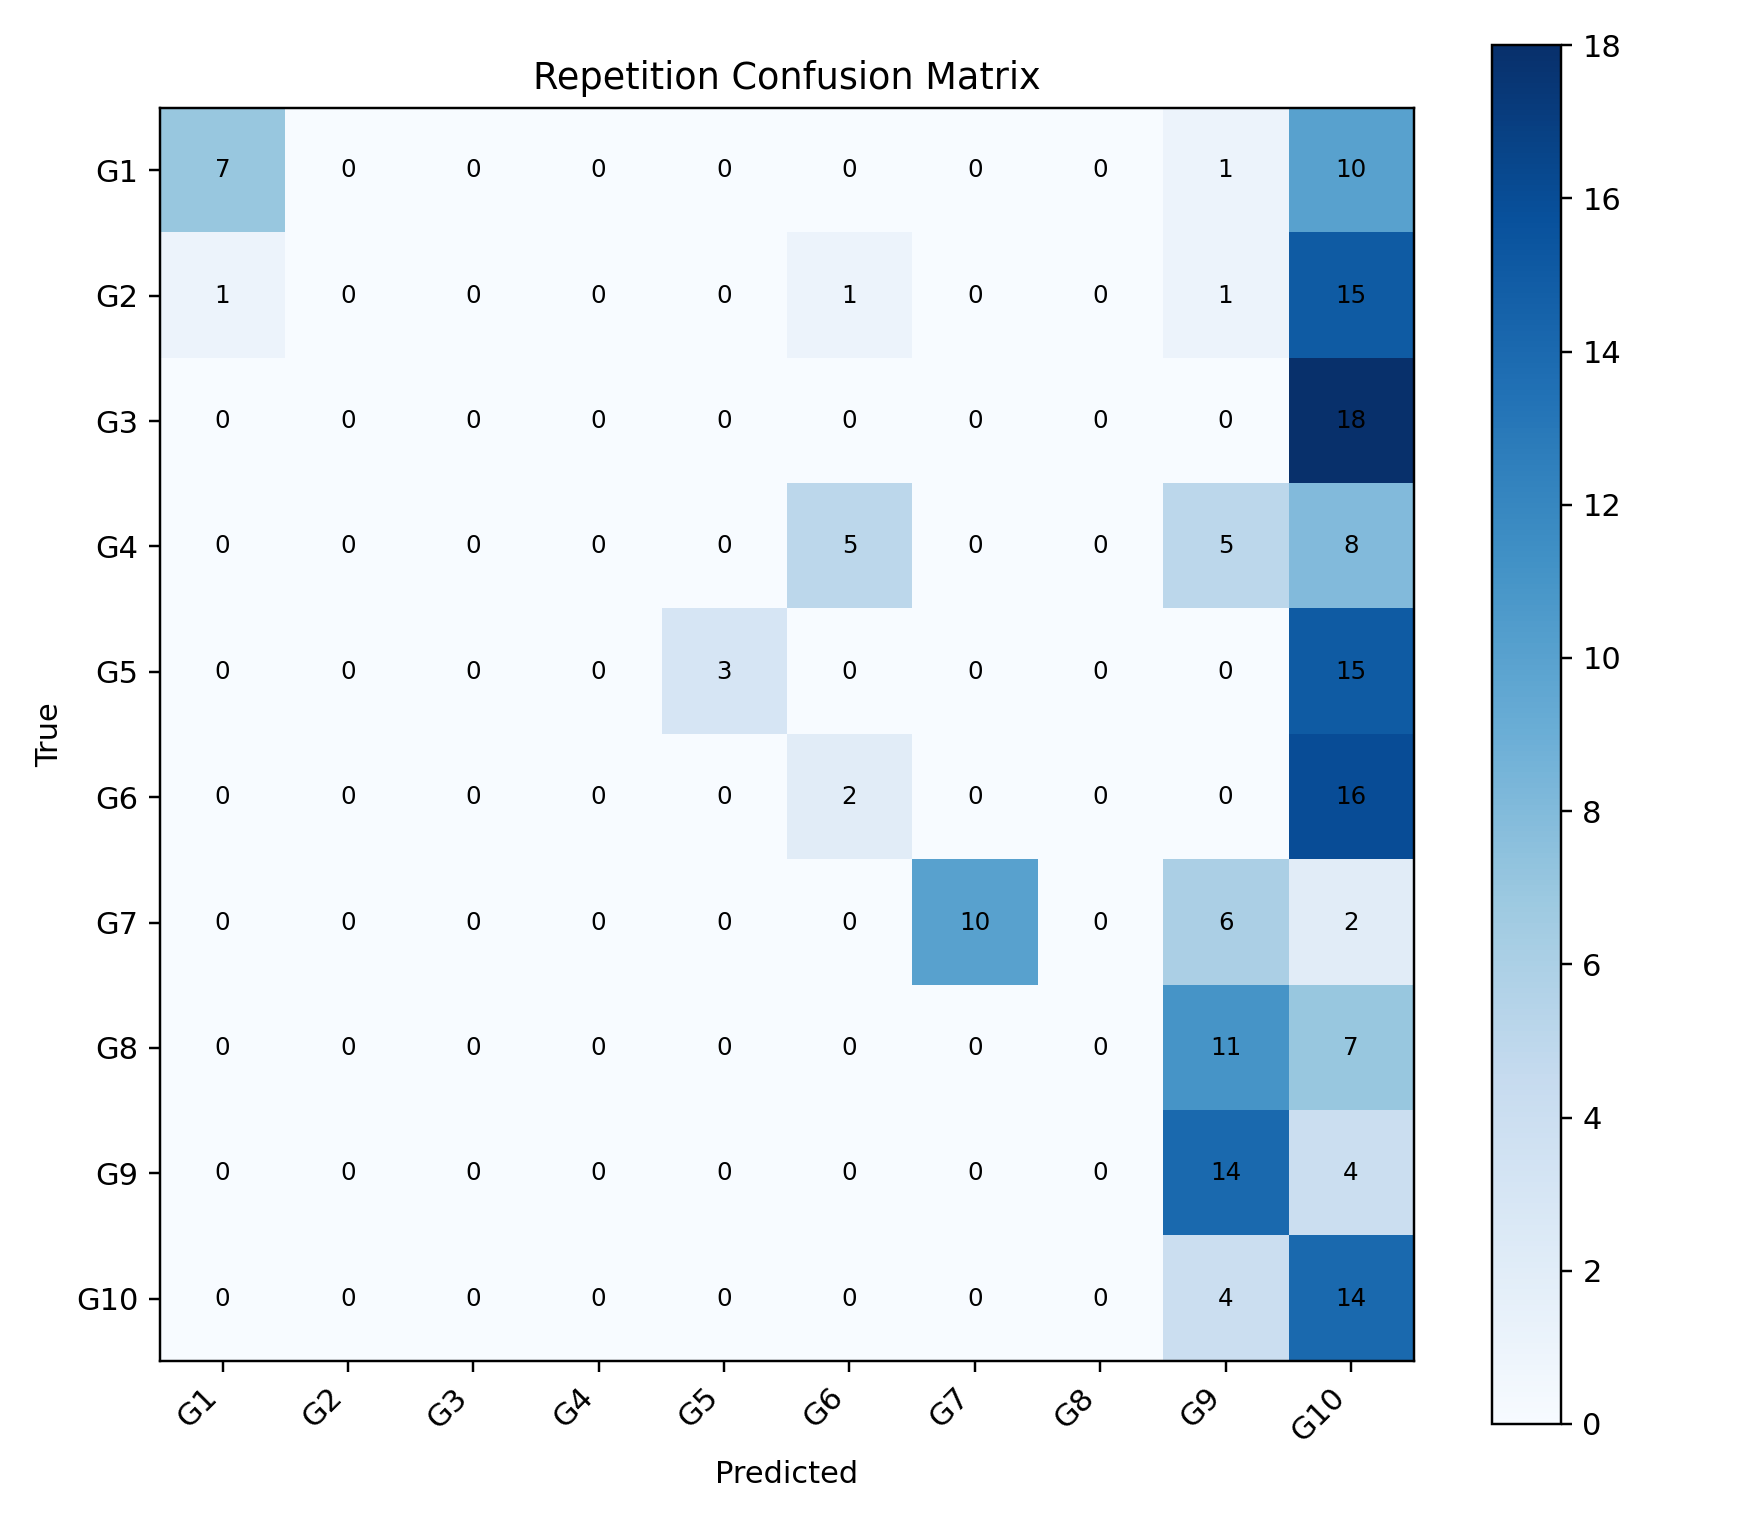

The file beside this chart, header and first rows:
, G1, G2, G3, G4, G5, G6, G7, G8, G9, G10
G1, 7, 0, 0, 0, 0, 0, 0, 0, 1, 10
G2, 1, 0, 0, 0, 0, 1, 0, 0, 1, 15
G3, 0, 0, 0, 0, 0, 0, 0, 0, 0, 18
G4, 0, 0, 0, 0, 0, 5, 0, 0, 5, 8
G5, 0, 0, 0, 0, 3, 0, 0, 0, 0, 15
G6, 0, 0, 0, 0, 0, 2, 0, 0, 0, 16
G7, 0, 0, 0, 0, 0, 0, 10, 0, 6, 2
G8, 0, 0, 0, 0, 0, 0, 0, 0, 11, 7
G9, 0, 0, 0, 0, 0, 0, 0, 0, 14, 4
G10, 0, 0, 0, 0, 0, 0, 0, 0, 4, 14
